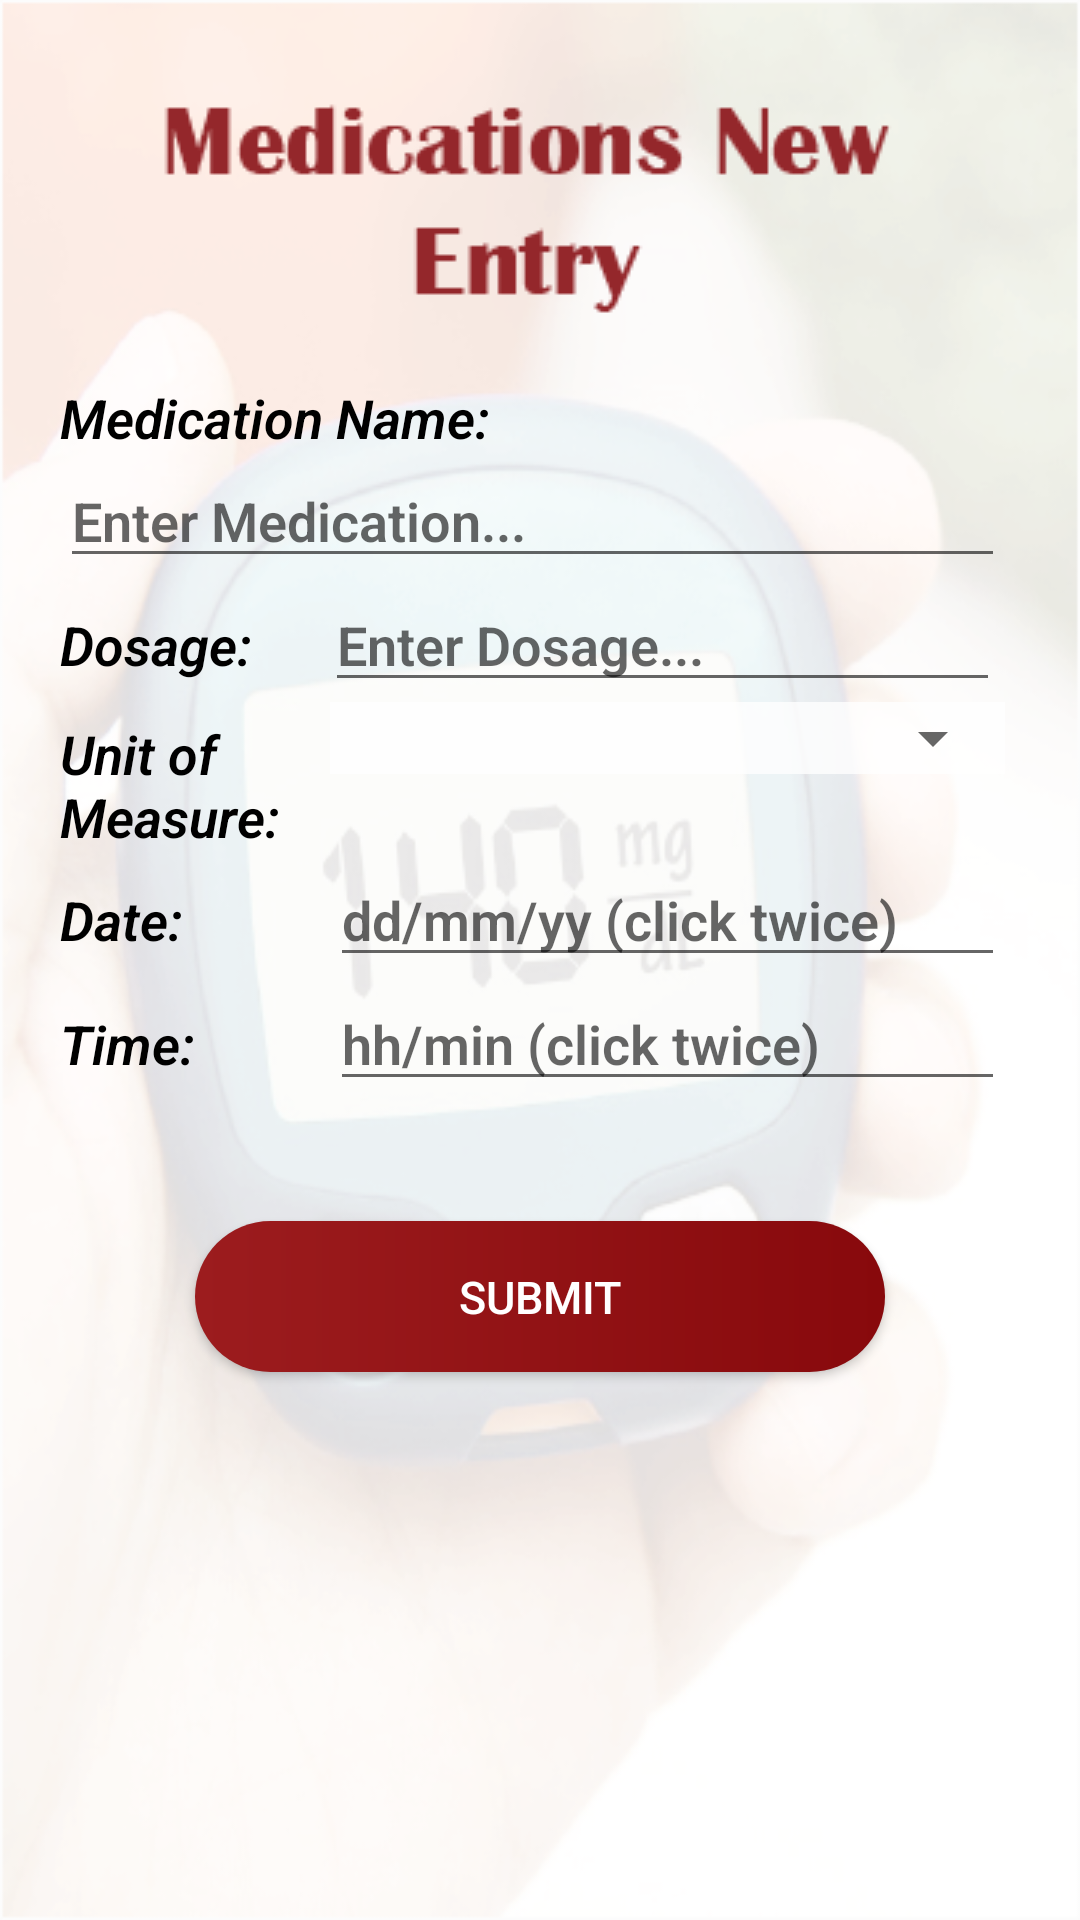

Produce the Android XML layout that renders to this screen, including the resource entries it uses.
<!-- AndroidManifest.xml: application theme AppTheme -->
<!-- res/layout/activity_med_entry.xml -->
<?xml version="1.0" encoding="utf-8"?>
<LinearLayout xmlns:android="http://schemas.android.com/apk/res/android"
    xmlns:app="http://schemas.android.com/apk/res-auto"
    xmlns:tools="http://schemas.android.com/tools"
    android:layout_width="match_parent"
    android:layout_height="match_parent"
    android:background="@drawable/bg"
    android:orientation="vertical"
    tools:context=".MedEntry">

    <ImageView
        android:layout_marginBottom="20dp"
        android:layout_marginTop="30dp"
        android:layout_gravity="center"
        android:layout_width="wrap_content"
        android:layout_height="wrap_content"
        android:src="@drawable/med_entry"/>

    <LinearLayout
        android:layout_width="wrap_content"
        android:layout_height="wrap_content"
        android:orientation="vertical">

        <TextView
            style="@style/s7"
            android:layout_width="wrap_content"
            android:layout_height="wrap_content"
            android:gravity="center"
            android:text="Medication Name: " />

        <EditText
            android:id="@+id/medication"
            style="@style/s6"
            android:layout_width="315dp"
            android:layout_height="wrap_content"
            android:layout_marginLeft="20dp"
            android:hint="Enter Medication..."
            android:inputType="textCapWords" />
    </LinearLayout>

    <LinearLayout
        android:layout_width="wrap_content"
        android:layout_height="wrap_content"
        android:orientation="horizontal">

        <TextView
            style="@style/s7"
            android:layout_width="wrap_content"
            android:layout_height="wrap_content"
            android:gravity="center"
            android:text="Dosage: " />

        <EditText
            android:id="@+id/dosage"
            style="@style/s6"
            android:layout_width="225dp"
            android:layout_height="wrap_content"
            android:layout_marginLeft="20dp"
            android:hint="Enter Dosage..."
            android:inputType="numberDecimal" />
    </LinearLayout>

    <LinearLayout
        android:orientation="horizontal"
        android:layout_width="wrap_content"
        android:layout_height="wrap_content"

        >
        <TextView
            android:layout_marginTop="5dp"
            android:layout_width="90dp"
            android:layout_height="wrap_content"
            android:text="Unit of Measure: "
            style="@style/s7"
            />

        <LinearLayout
            android:background="#C8FFFFFF"
            android:layout_width="225dp"
            android:layout_height="wrap_content">
            <Spinner
                style="@style/s6"
                android:id="@+id/spinner1"
                android:layout_width="225dp"
                android:layout_height="wrap_content"
                />
        </LinearLayout>
    </LinearLayout>

    <LinearLayout
        android:orientation="horizontal"
        android:layout_width="wrap_content"
        android:layout_height="wrap_content"
        >
        <TextView
            android:layout_width="90dp"
            android:layout_height="wrap_content"
            android:text="Date: "
            style="@style/s7"
            />

        <EditText
            android:id="@+id/date"
            style="@style/s6"
            android:inputType="number"
            android:layout_width="225dp"
            android:layout_height="wrap_content"
            android:hint="dd/mm/yy (click twice)" />
    </LinearLayout>

    <LinearLayout
        android:orientation="horizontal"
        android:layout_width="wrap_content"
        android:layout_height="wrap_content"
        >
        <TextView
            android:layout_width="90dp"
            android:layout_height="wrap_content"
            android:text="Time: "
            style="@style/s7"
            />

        <EditText
            android:inputType="none"
            android:id="@+id/time"
            style="@style/s6"
            android:layout_width="225dp"
            android:layout_height="wrap_content"
            android:hint="hh/min (click twice)" />
    </LinearLayout>

    <Button
        android:onClick="submitMed"
        android:layout_width="match_parent"
        android:layout_height="wrap_content"
        android:text="Submit"
        android:textSize="15dp"
        android:layout_marginTop="40dp"
        android:layout_marginRight="65dp"
        android:layout_marginLeft="65dp"
        android:layout_gravity="center"
        android:textColor="@android:color/white"
        android:background="@drawable/stroke"
        android:padding="15dp"/>
</LinearLayout>
<!-- resources referenced by this layout -->
<resources>
  <!-- drawable bg: png bitmap (drawable-v24, 118569 bytes) -->
  <!-- drawable med_entry: png bitmap (drawable-v24, 2726 bytes) -->
  <!-- drawable stroke (drawable) -->
  <shape xmlns:android="http://schemas.android.com/apk/res/android">
      android:shape = "rectangle";
      <corners android:radius="35dp"/>
  
      <gradient
          android:startColor="#9C1C1E"
          android:endColor="#88090C"
          android:angle="0"
          >
      </gradient>
  </shape>
  <style name="s6">
          <item name="android:fontFamily">sans-serif-light</item>
          <item name="android:textStyle">bold</item>
          <item name="android:textSize">18dp</item>
          <item name="android:textColor">#FF9800</item>
      </style>
  <style name="s7">
          <item name="android:layout_width">90dp</item>
          <item name="android:fontFamily">sans-serif-light</item>
          <item name="android:textStyle">bold|italic</item>
          <item name="android:textSize">18dp</item>
          <item name="android:layout_marginLeft">20dp</item>
          <item name="android:textColor">@android:color/black</item>
      </style>
  <style name="AppTheme" parent="Theme.AppCompat.Light.DarkActionBar">
          
          <item name="colorPrimary">#BE1E2D</item>
          <item name="colorPrimaryDark">#BE1E2D</item>
          <item name="colorAccent">#FF9800</item>
      </style>
</resources>
